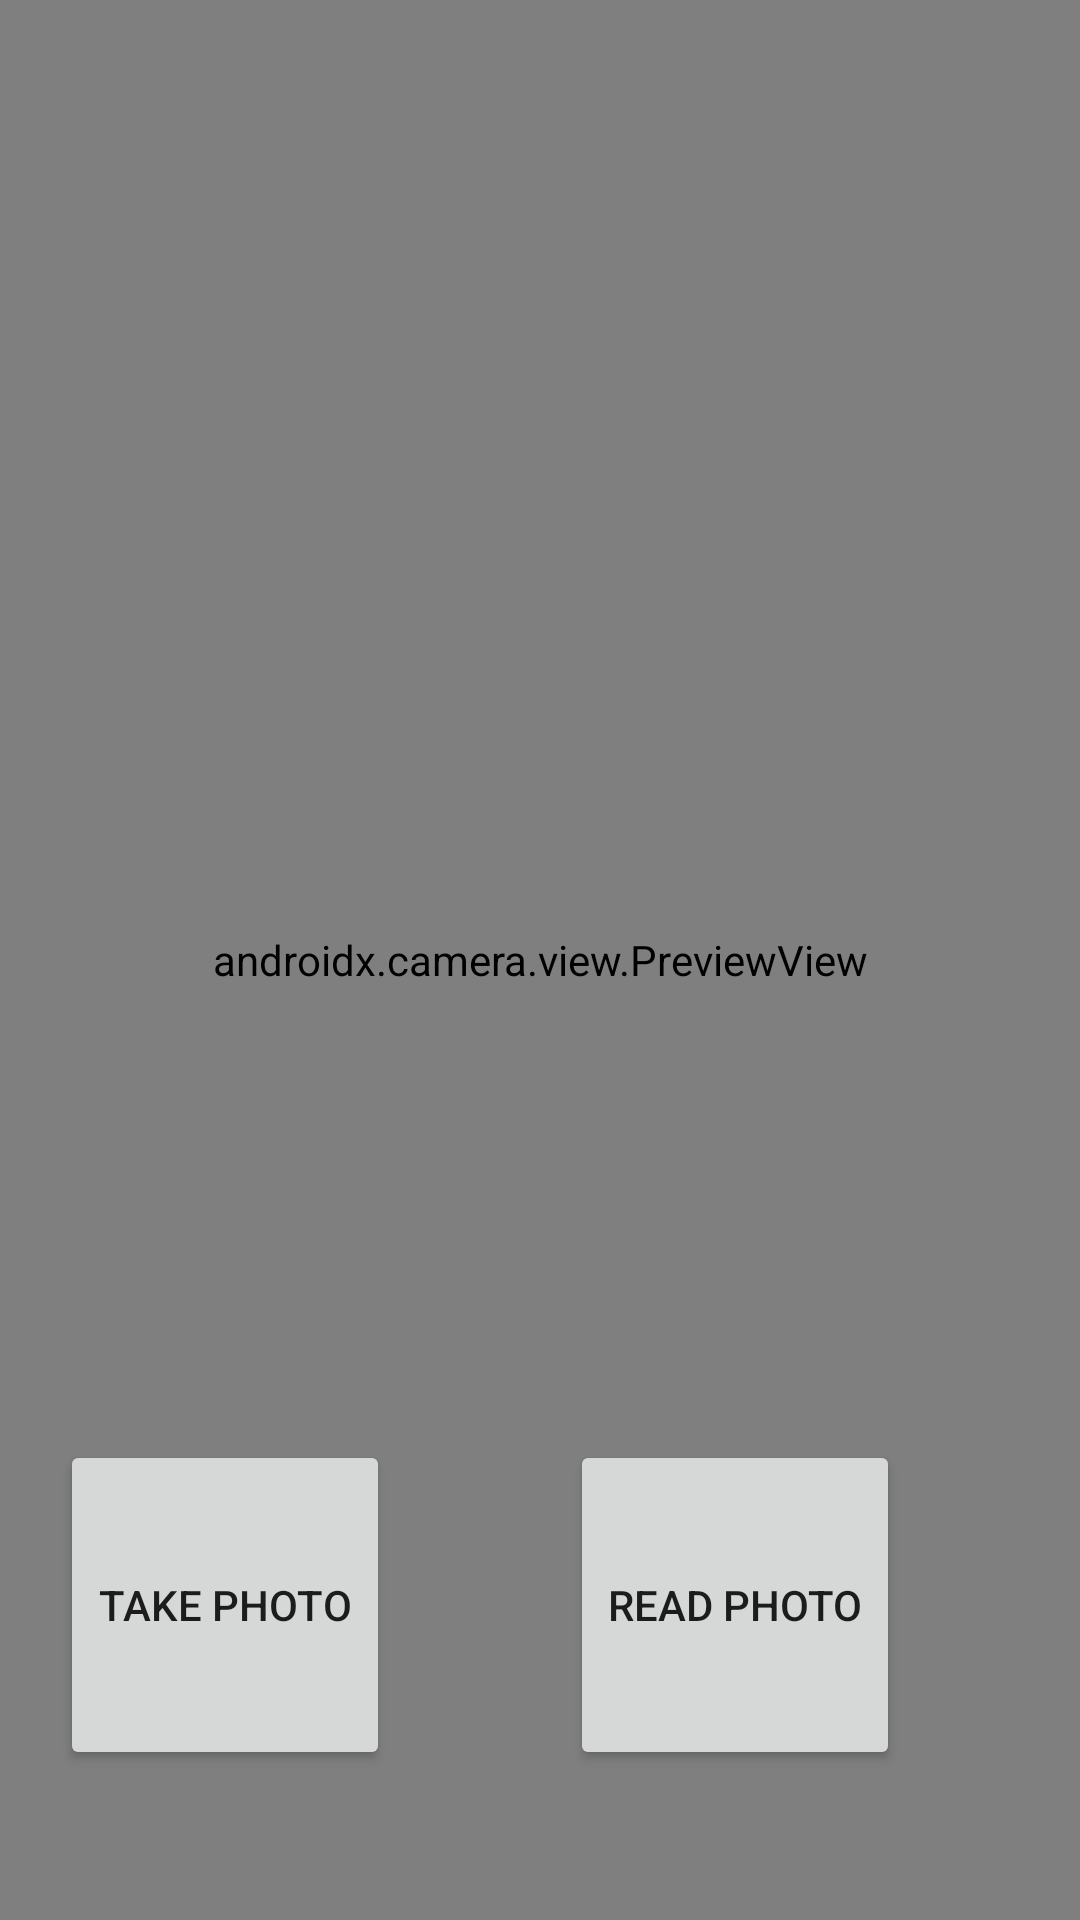

Android layout source for this screen:
<!-- AndroidManifest.xml: application theme Theme.ImageCompressPOC -->
<!-- res/layout/activity_main.xml -->
<?xml version="1.0" encoding="utf-8"?>
<androidx.constraintlayout.widget.ConstraintLayout 
    xmlns:android="http://schemas.android.com/apk/res/android"
    xmlns:app="http://schemas.android.com/apk/res-auto"
    xmlns:tools="http://schemas.android.com/tools"
    android:layout_width="match_parent"
    android:layout_height="match_parent"
    tools:context=".MainActivity">

    <androidx.camera.view.PreviewView
        android:id="@+id/viewFinder"
        android:layout_width="match_parent"
        android:layout_height="match_parent" />

    <Button
        android:id="@+id/image_capture_button"
        android:layout_width="110dp"
        android:layout_height="110dp"
        android:layout_marginBottom="50dp"
        android:layout_marginEnd="50dp"
        android:elevation="2dp"
        android:text="@string/take_photo"
        app:layout_constraintBottom_toBottomOf="parent"
        app:layout_constraintLeft_toLeftOf="parent"
        app:layout_constraintEnd_toStartOf="@id/vertical_centerline" />

    <Button
        android:id="@+id/read_photo"
        android:layout_width="110dp"
        android:layout_height="110dp"
        android:layout_marginBottom="50dp"
        android:layout_marginEnd="50dp"
        android:elevation="2dp"
        android:text="Read Photo"
        app:layout_constraintBottom_toBottomOf="parent"
        app:layout_constraintLeft_toRightOf="@id/vertical_centerline"
        app:layout_constraintRight_toRightOf="parent"/>

    <androidx.constraintlayout.widget.Guideline
        android:id="@+id/vertical_centerline"
        android:layout_width="wrap_content"
        android:layout_height="wrap_content"
        android:orientation="vertical"
        app:layout_constraintGuide_percent=".50" />

</androidx.constraintlayout.widget.ConstraintLayout>
<!-- resources referenced by this layout -->
<resources>
  <string name="take_photo">Take Photo</string>
  <style name="Theme.ImageCompressPOC" parent="Theme.MaterialComponents.DayNight.DarkActionBar">
          
          <item name="colorPrimary">@color/purple_500</item>
          <item name="colorPrimaryVariant">@color/purple_700</item>
          <item name="colorOnPrimary">@color/white</item>
          
          <item name="colorSecondary">@color/teal_200</item>
          <item name="colorSecondaryVariant">@color/teal_700</item>
          <item name="colorOnSecondary">@color/black</item>
          
          <item name="android:statusBarColor" tools:targetApi="l">?attr/colorPrimaryVariant</item>
          
      </style>
  <!-- not gathered from this repository: default colours our renderer supplied (Android Studio template values) -->
  <color name="purple_500">#FF6200EE</color>
  <color name="purple_700">#FF3700B3</color>
  <color name="teal_200">#FF03DAC5</color>
  <color name="teal_700">#FF018786</color>
  <color name="black">#FF000000</color>
  <color name="white">#FFFFFFFF</color>
</resources>
